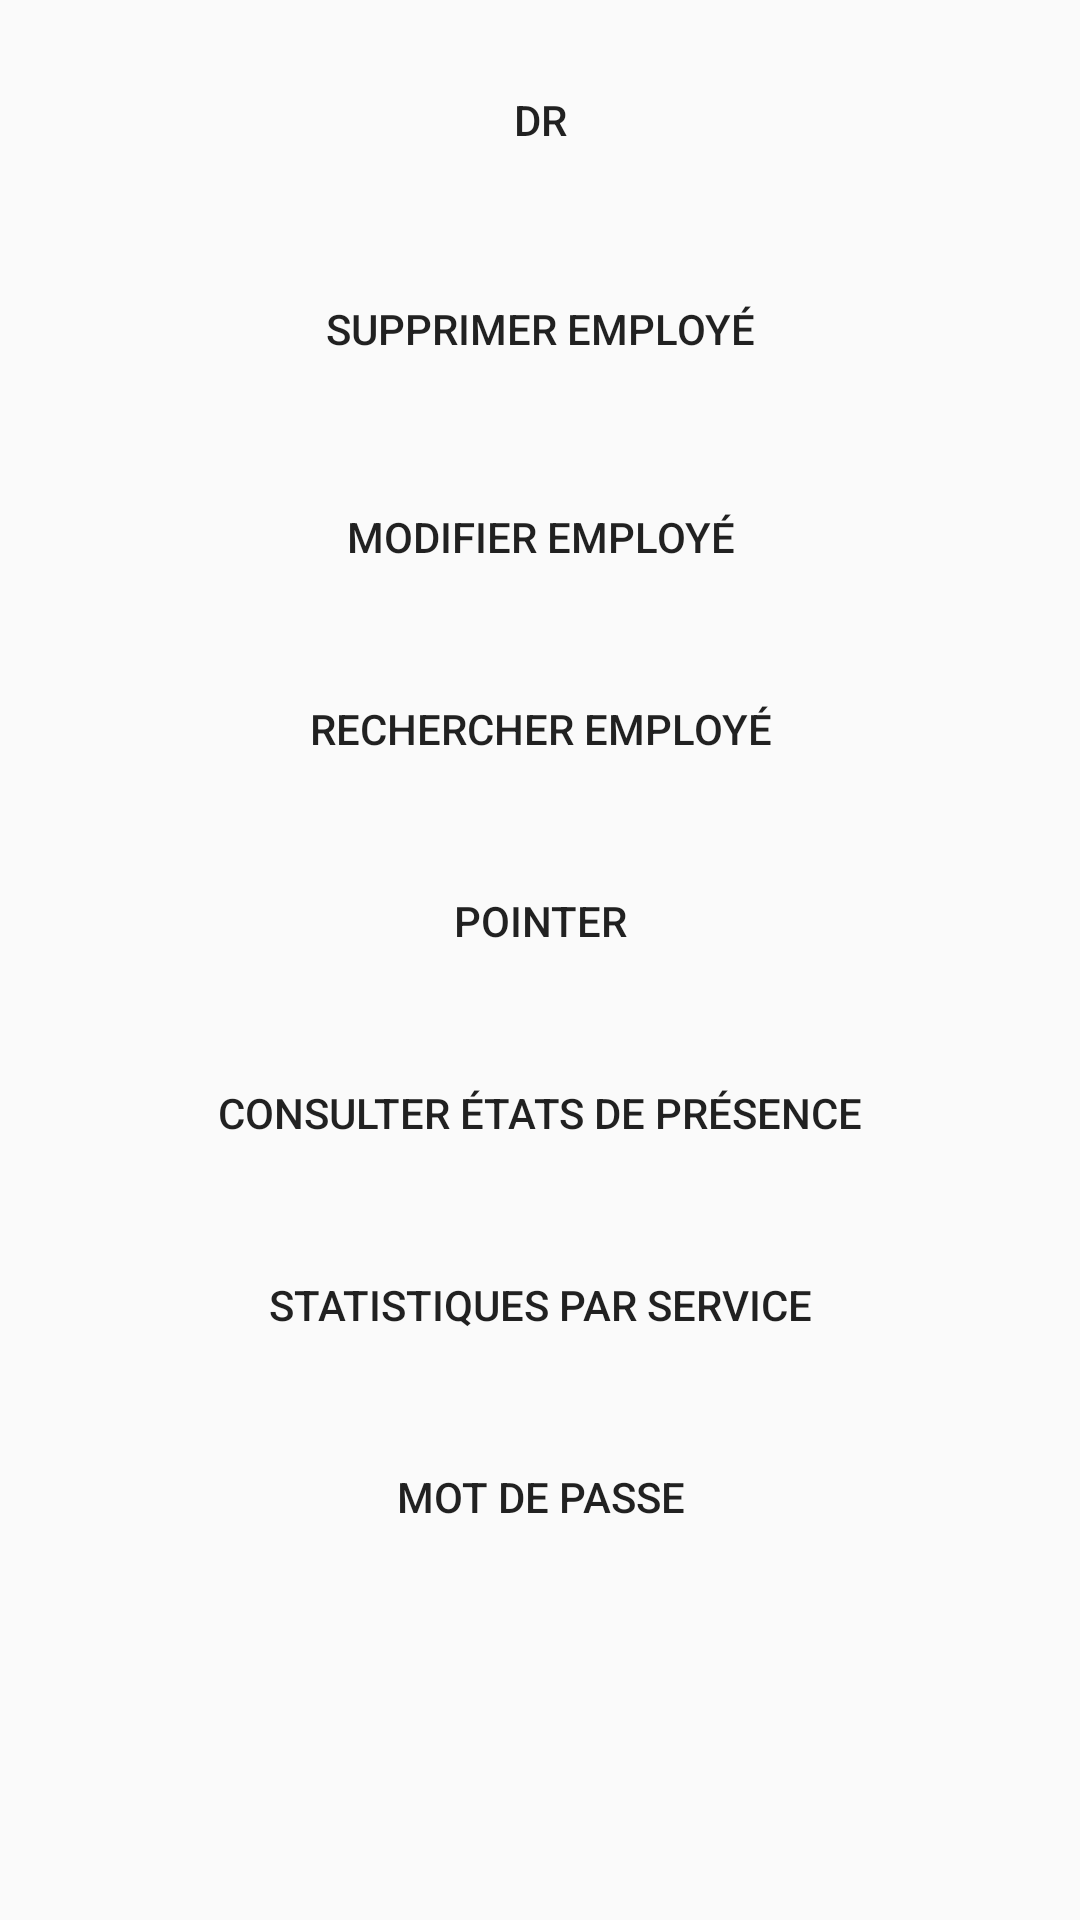

Reconstruct the res/layout file that produces this screen, plus the resources it refers to.
<!-- AndroidManifest.xml: application theme MyAppTheme -->
<!-- res/layout/activity_menu.xml -->
<?xml version="1.0" encoding="utf-8"?>
<LinearLayout
    xmlns:android="http://schemas.android.com/apk/res/android"
    xmlns:tools="http://schemas.android.com/tools"
    android:id="@+id/start"
    android:layout_width="match_parent"
    android:layout_height="wrap_content"
    android:layout_marginTop="@dimen/four_step"
    tools:context=".View.activity.Login"
    android:orientation="vertical">




    <ScrollView
        android:id="@+id/ScrollView02"
        android:layout_width="fill_parent"
        android:layout_height="fill_parent">

        <LinearLayout
            android:id="@+id/LinearLayout02"
            android:layout_width="fill_parent"
            android:layout_height="wrap_content"
            android:orientation="vertical">

    <Button
        android:id="@+id/menu_register"
        android:layout_width="match_parent"
        android:layout_height="wrap_content"
        android:layout_marginLeft="16dp"
        android:layout_marginRight="16dp"
        android:layout_marginTop="16dp"

        android:background="@drawable/mybutton"
        android:text="@string/start" />

    <Button
        android:id="@+id/menu_delete"
        android:layout_width="match_parent"
        android:layout_height="wrap_content"
        android:layout_marginLeft="16dp"
        android:layout_marginRight="16dp"
        android:background="@drawable/mybutton"
        android:layout_marginTop="16dp"
        android:padding="20dp"
        android:drawableStart="@drawable/ic_baseline_delete_24"
        android:text="@string/menu_delete_button" />
    <Button
        android:id="@+id/menu_update"
        android:layout_width="match_parent"
        android:layout_height="wrap_content"
        android:layout_marginLeft="16dp"
        android:layout_marginRight="16dp"
        android:layout_marginTop="16dp"
        android:background="@drawable/mybutton"
        android:text="@string/menu_update_button" />
    <Button
        android:id="@+id/menu_search"
        android:layout_width="match_parent"
        android:layout_height="wrap_content"
        android:layout_marginLeft="16dp"
        android:layout_marginRight="16dp"
        android:layout_marginTop="16dp"
        android:background="@drawable/mybutton"
        android:text="@string/menu_search_button" />
    <Button
        android:id="@+id/menu_clock"
        android:layout_width="match_parent"
        android:layout_height="wrap_content"
        android:layout_marginLeft="16dp"
        android:layout_marginRight="16dp"
        android:layout_marginTop="16dp"
        android:background="@drawable/mybutton"
        android:text="@string/menu_clock_button" />
    <Button
        android:id="@+id/menu_presence_report"
        android:layout_width="match_parent"
        android:layout_height="wrap_content"
        android:layout_marginLeft="16dp"
        android:layout_marginRight="16dp"
        android:layout_marginTop="16dp"
        android:background="@drawable/mybutton"
        android:text="@string/menu_report_employee_button" />

    <Button
        android:id="@+id/menu_statistics"
        android:layout_width="match_parent"
        android:layout_height="wrap_content"
        android:layout_marginLeft="16dp"
        android:layout_marginRight="16dp"
        android:layout_marginTop="16dp"
        android:background="@drawable/mybutton"
        android:text="@string/consult_stat"
        android:gravity="center"/>

            <Button
                android:id="@+id/menu_password"
                android:layout_width="match_parent"
                android:layout_height="wrap_content"
                android:layout_marginLeft="16dp"
                android:layout_marginRight="16dp"
                android:layout_marginTop="16dp"
                android:background="@drawable/mybutton"
                android:text="Mot de passe"
                android:gravity="center"/>

        </LinearLayout>
    </ScrollView>
</LinearLayout>
<!-- resources referenced by this layout -->
<resources>
  <string name="consult_stat">Statistiques par service</string>
  <string name="menu_clock_button">Pointer</string>
  <string name="menu_delete_button">Supprimer  employé</string>
  <string name="menu_report_employee_button">Consulter états de présence </string>
  <string name="menu_search_button">Rechercher  employé</string>
  <string name="menu_update_button">Modifier  employé</string>
  <string name="start">dr</string>
  <style name="MyAppTheme" parent="Theme.AppCompat.Light.DarkActionBar">
          
          <item name="colorPrimary">@color/colorPrimary</item>
          <item name="colorPrimaryDark">@color/colorPrimaryDark</item>
          <item name="colorAccent">@color/colorAccent</item>
      </style>
  <color name="colorPrimary">#3F51B5</color>
  <color name="colorPrimaryDark">#303F9F</color>
  <color name="colorAccent">#FF4081</color>
</resources>
